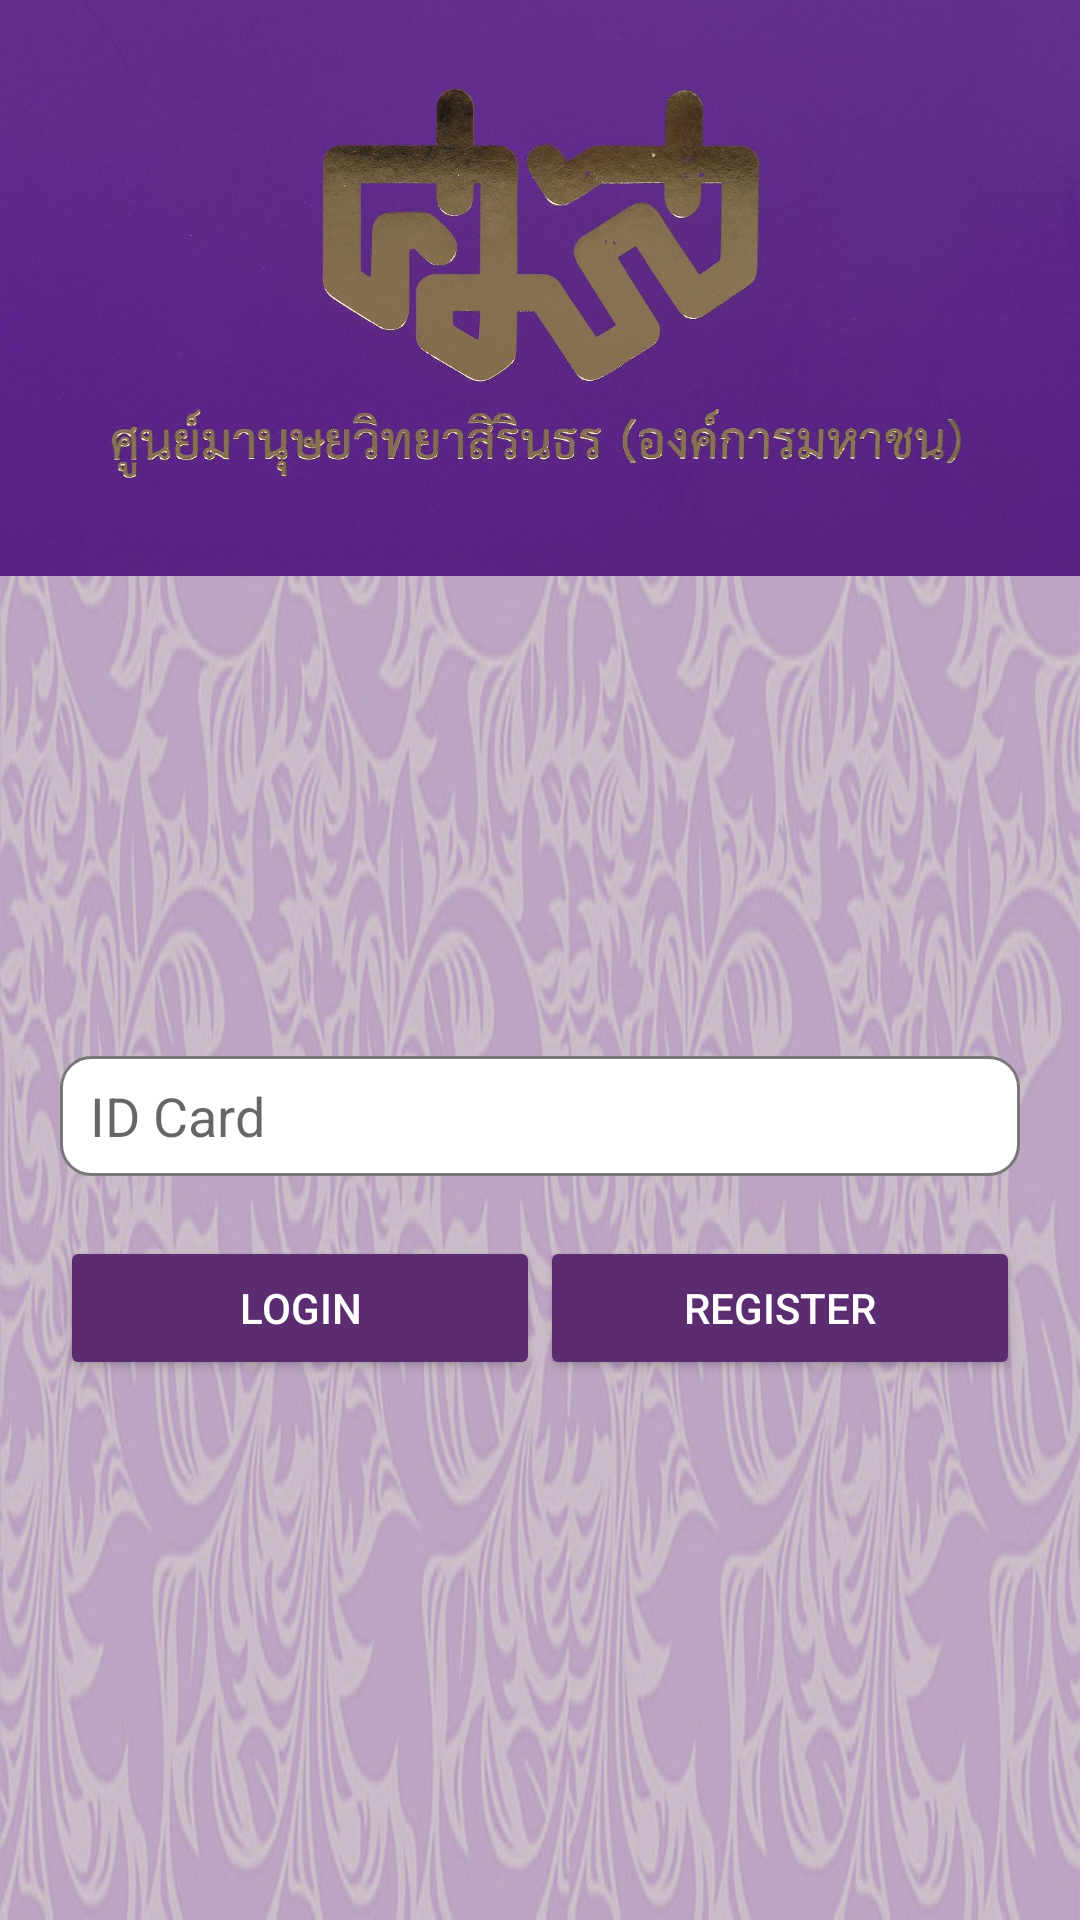

Reconstruct the res/layout file that produces this screen, plus the resources it refers to.
<!-- AndroidManifest.xml: application theme AppTheme -->
<!-- res/layout/activity_attende.xml -->
<?xml version="1.0" encoding="utf-8"?>
<LinearLayout xmlns:android="http://schemas.android.com/apk/res/android"
    xmlns:app="http://schemas.android.com/apk/res-auto"
    xmlns:tools="http://schemas.android.com/tools"
    android:layout_width="match_parent"
    android:layout_height="match_parent"
    android:orientation="vertical"
    android:background="@drawable/vv"
    tools:context=".AttendeActivity">

    <ImageView
        android:id="@+id/imageView3"
        android:layout_width="wrap_content"
        android:layout_height="0dp"
        android:scaleType="centerCrop"
        android:layout_weight=".3"
        app:srcCompat="@drawable/sac" />

    <LinearLayout
        android:layout_width="match_parent"
        android:layout_height="0dp"
        android:layout_weight=".7"
        android:gravity="center"
        android:orientation="vertical">

        <EditText
            android:id="@+id/editText"
            android:layout_width="match_parent"
            android:layout_height="@dimen/edt_bg"
            android:background="@drawable/edt_bg"
            android:layout_marginLeft="20dp"
            android:layout_marginRight="20dp"
            android:paddingLeft="10dp"
            android:hint="ID Card"
            android:inputType="number"
            />

        <LinearLayout
            android:layout_margin="20dp"
            android:orientation="horizontal"
            android:layout_width="match_parent"
            android:layout_height="wrap_content">
            <Button
                android:textColor="#ffff"
                android:text="Login"
                android:theme="@style/MyButton"
                android:layout_weight=".5"
                android:layout_width="0dp"
                android:layout_height="wrap_content" />
            <Button
                android:textColor="#ffff"
                android:text="Register"
                android:theme="@style/MyButton"
                android:layout_weight=".5"
                android:layout_width="0dp"
                android:layout_height="wrap_content" />
        </LinearLayout>
    </LinearLayout>

</LinearLayout>
<!-- resources referenced by this layout -->
<resources>
  <dimen name="edt_bg">40dp</dimen>
  <!-- drawable edt_bg (drawable) -->
  <?xml version="1.0" encoding="utf-8"?>
  <shape xmlns:android="http://schemas.android.com/apk/res/android"
      android:padding="10dp"
      android:shape="rectangle" >
  
      <solid android:color="#FFFFFF"/>
  
      <stroke
          android:width="1dp"
          android:color="#787878" />
  
      <corners
          android:bottomLeftRadius="10dp"
          android:bottomRightRadius="10dp"
          android:topLeftRadius="10dp"
          android:topRightRadius="10dp" />
  
  </shape>
  <!-- drawable sac: jpg bitmap (drawable, 87267 bytes) -->
  <!-- drawable vv: jpg bitmap (drawable, 83822 bytes) -->
  <style name="MyButton" parent="Theme.AppCompat.Light">
          <item name="colorControlHighlight">#ab78c1</item>
          <item name="colorButtonNormal">@color/colorPrimaryDark</item>
      </style>
  <style name="AppTheme" parent="Theme.AppCompat.Light.DarkActionBar">
          
          <item name="colorPrimary">@color/colorPrimary</item>
          <item name="colorPrimaryDark">@color/colorPrimaryDark</item>
          <item name="colorAccent">@color/colorAccent</item>
      </style>
  <color name="colorPrimaryDark">#5b2c6f</color>
  <color name="colorPrimary">#7d3c98</color>
  <color name="colorAccent">#000000</color>
</resources>
